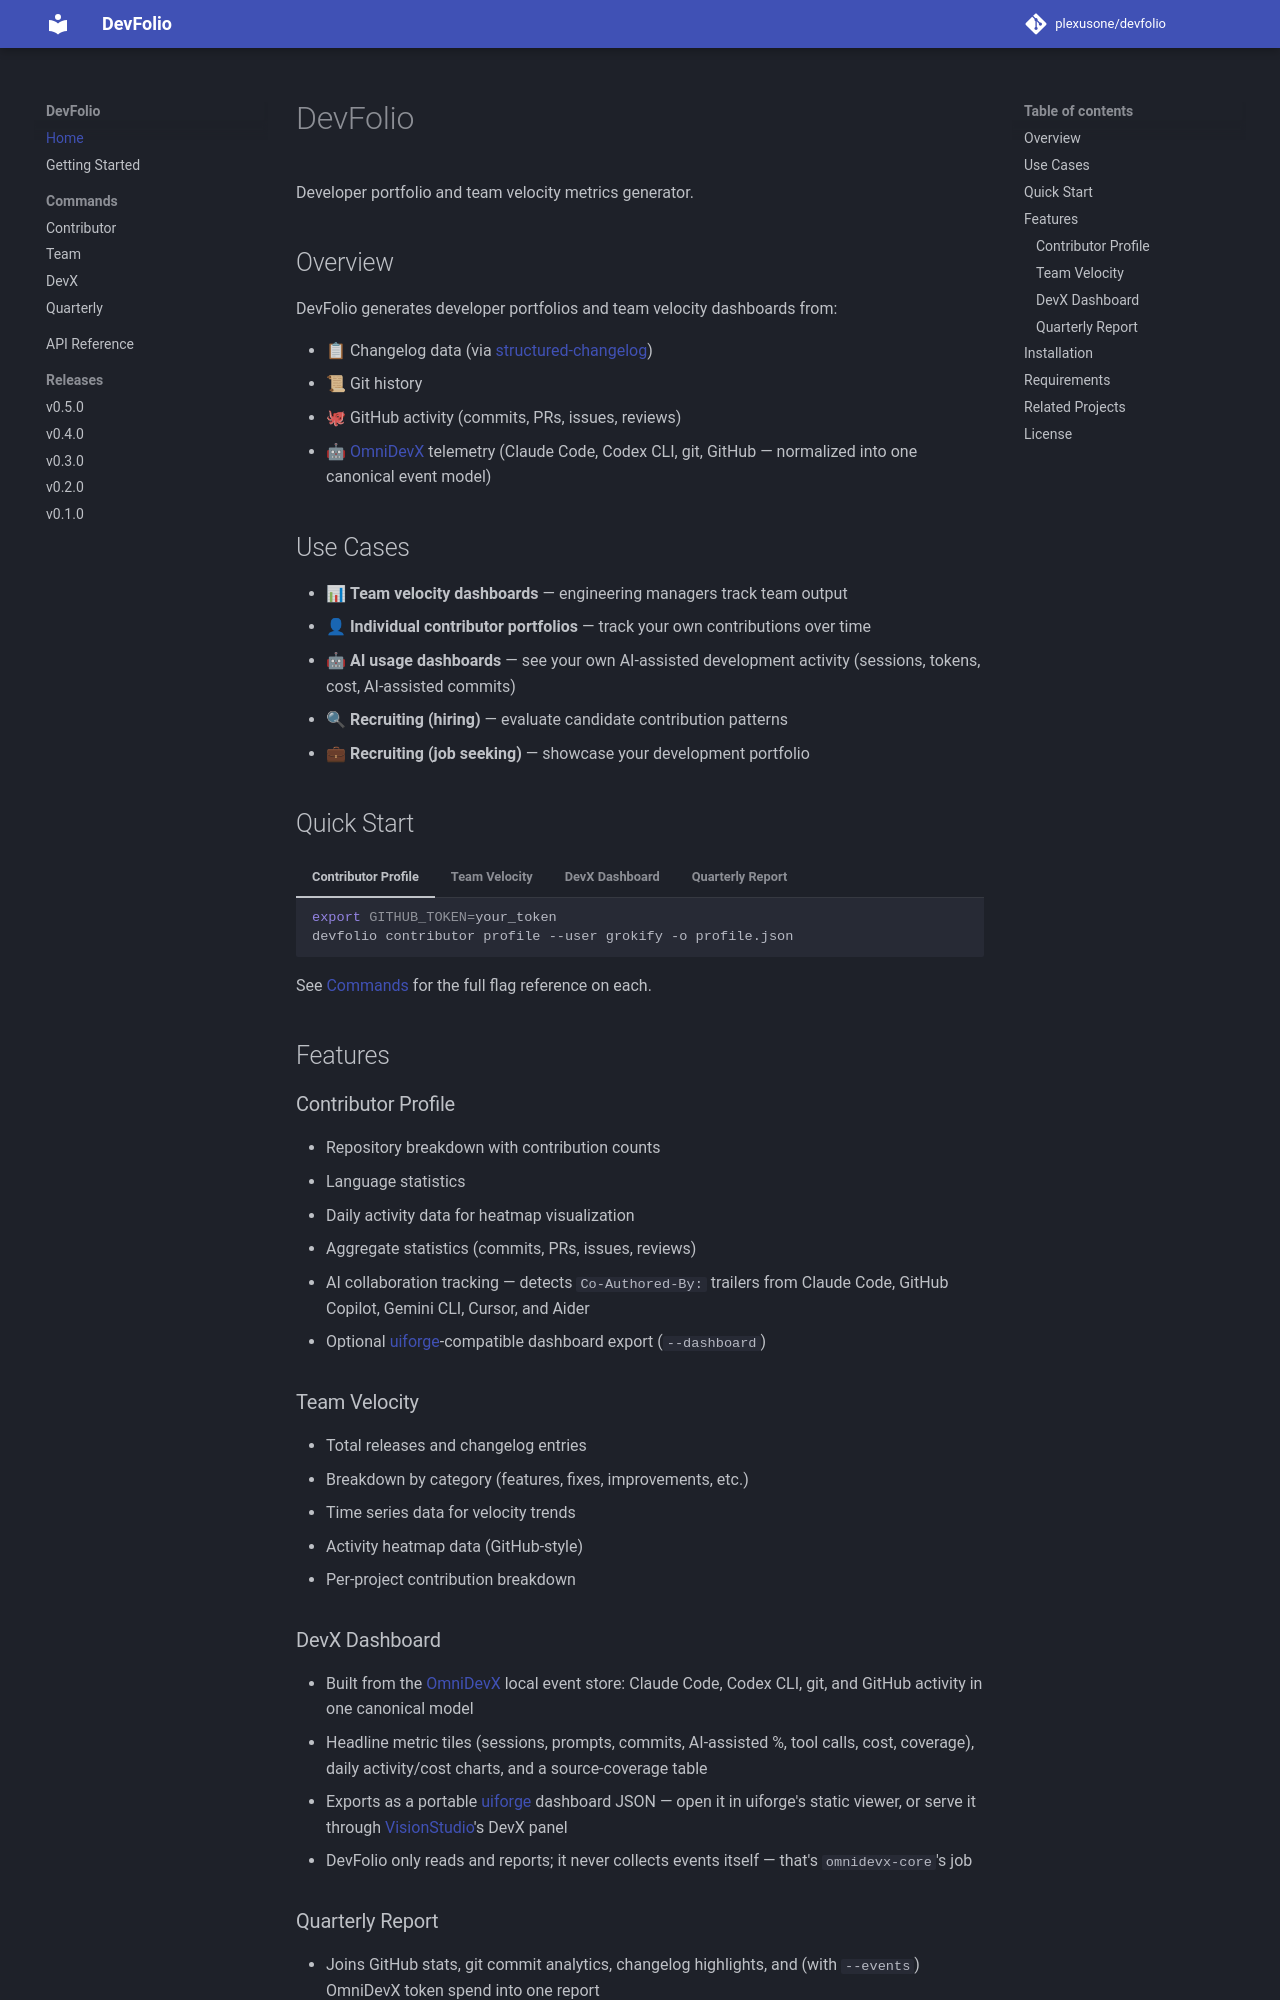

repository: plexusone/devfolio · page: index.html · generator: mkdocs

# DevFolio

Developer portfolio and team velocity metrics generator.

## Overview

DevFolio generates developer portfolios and team velocity dashboards from:

- 📋 Changelog data (via [structured-changelog](https://github.com/grokify/structured-changelog))
- 📜 Git history
- 🐙 GitHub activity (commits, PRs, issues, reviews)
- 🤖 [OmniDevX](https://github.com/plexusone/omnidevx-core) telemetry (Claude Code, Codex CLI, git, GitHub — normalized into one canonical event model)

## Use Cases

- 📊 **Team velocity dashboards** — engineering managers track team output
- 👤 **Individual contributor portfolios** — track your own contributions over time
- 🤖 **AI usage dashboards** — see your own AI-assisted development activity (sessions, tokens, cost, AI-assisted commits)
- 🔍 **Recruiting (hiring)** — evaluate candidate contribution patterns
- 💼 **Recruiting (job seeking)** — showcase your development portfolio

## Quick Start

=== "Contributor Profile"

    ```bash
    export GITHUB_TOKEN=your_token
    devfolio contributor profile --user grokify -o profile.json
    ```

=== "Team Velocity"

    ```bash
    # 1. Create a portfolio from changelogs (using structured-changelog)
    schangelog portfolio discover --org plexusone -o manifest.json
    schangelog portfolio aggregate manifest.json -o portfolio.json

    # 2. Generate team velocity dashboard
    devfolio team velocity portfolio.json -o velocity.json
    ```

=== "DevX Dashboard"

    ```bash
    # Requires events already collected into the local OmniDevX store
    # via the omnidevx-core providers (this command only reads/reports)
    devfolio devx dashboard --person person:jane -o dashboard.json

    # Or a calendar period report (weekly/monthly/quarterly)
    devfolio devx dashboard --person person:jane --period monthly
    ```

=== "Quarterly Report"

    ```bash
    devfolio quarterly report \
      --username grokify \
      --since 2026-04-01 --until 2026-06-30 \
      --repos ~/go/src/github.com/grokify \
      --events ~/.plexusone/omnidevx/data/events \
      --output Q2-2026.html
    ```

See [Commands](commands/contributor.md) for the full flag reference on each.

## Features

### Contributor Profile

- Repository breakdown with contribution counts
- Language statistics
- Daily activity data for heatmap visualization
- Aggregate statistics (commits, PRs, issues, reviews)
- AI collaboration tracking — detects `Co-Authored-By:` trailers from Claude Code, GitHub Copilot, Gemini CLI, Cursor, and Aider
- Optional [uiforge](https://github.com/plexusone/uiforge)-compatible dashboard export (`--dashboard`)

### Team Velocity

- Total releases and changelog entries
- Breakdown by category (features, fixes, improvements, etc.)
- Time series data for velocity trends
- Activity heatmap data (GitHub-style)
- Per-project contribution breakdown
